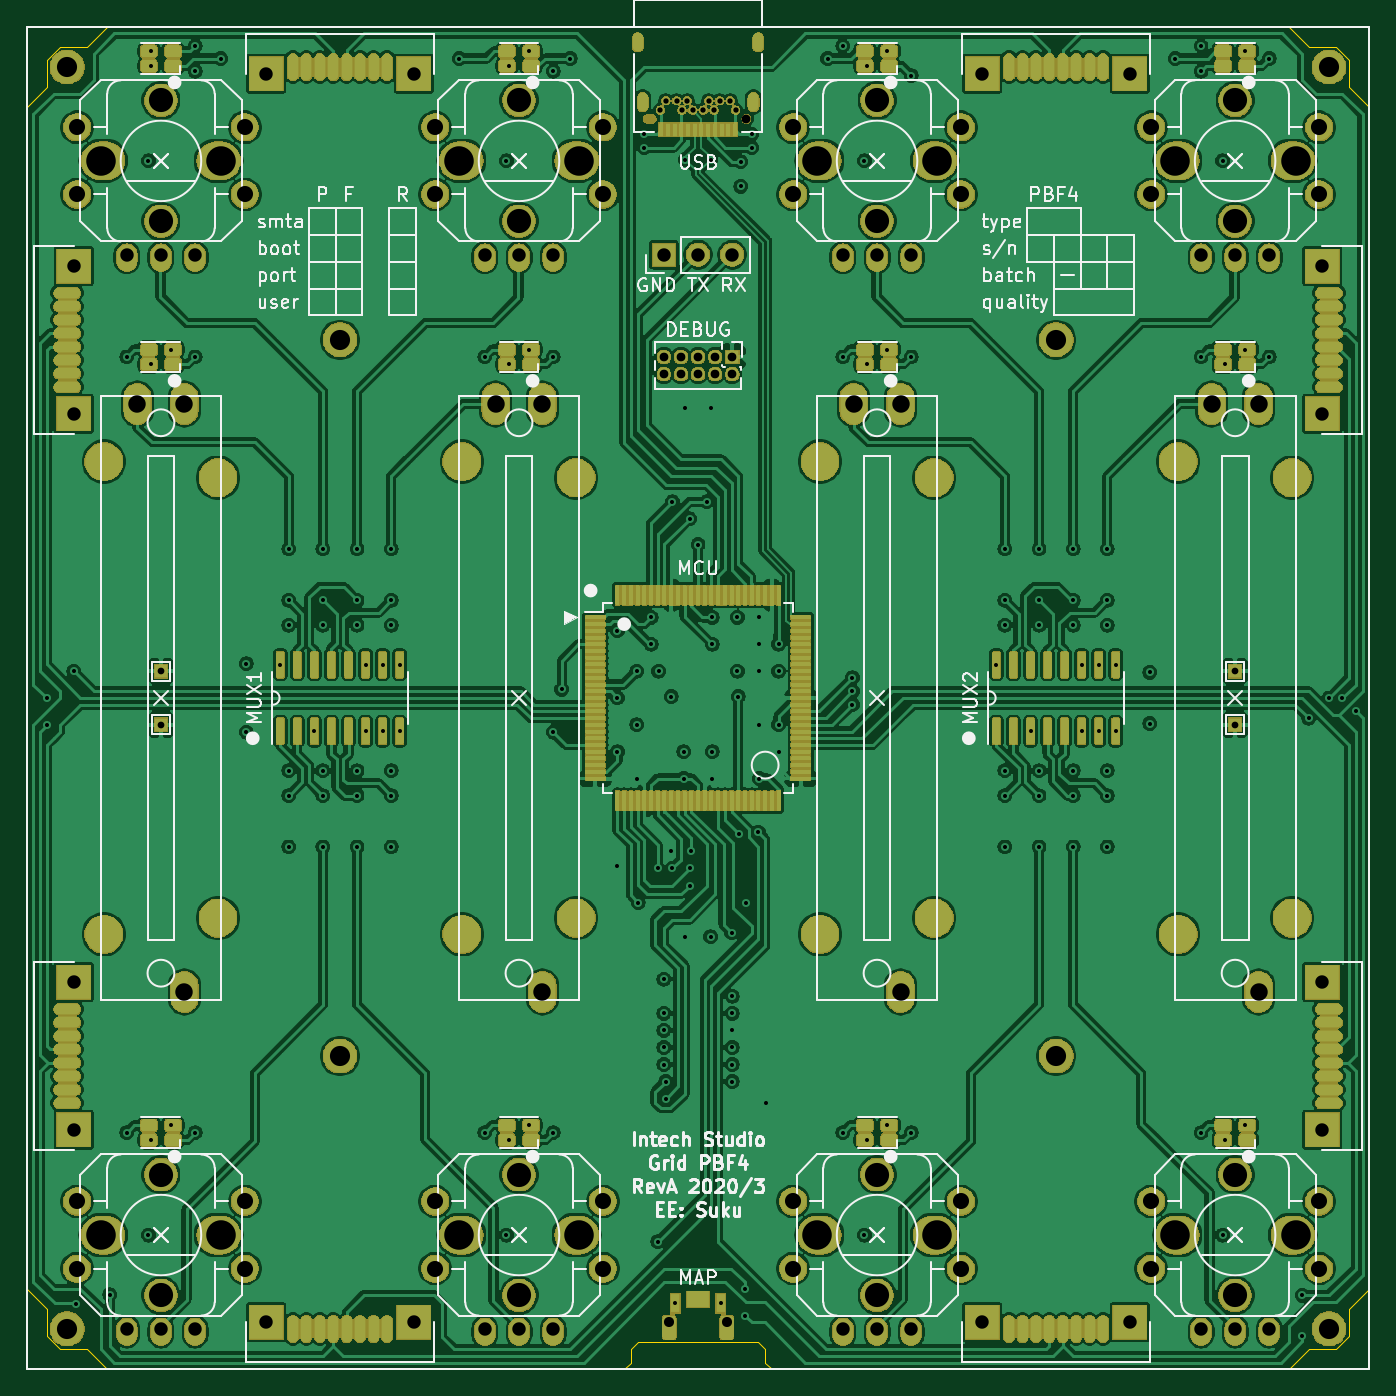
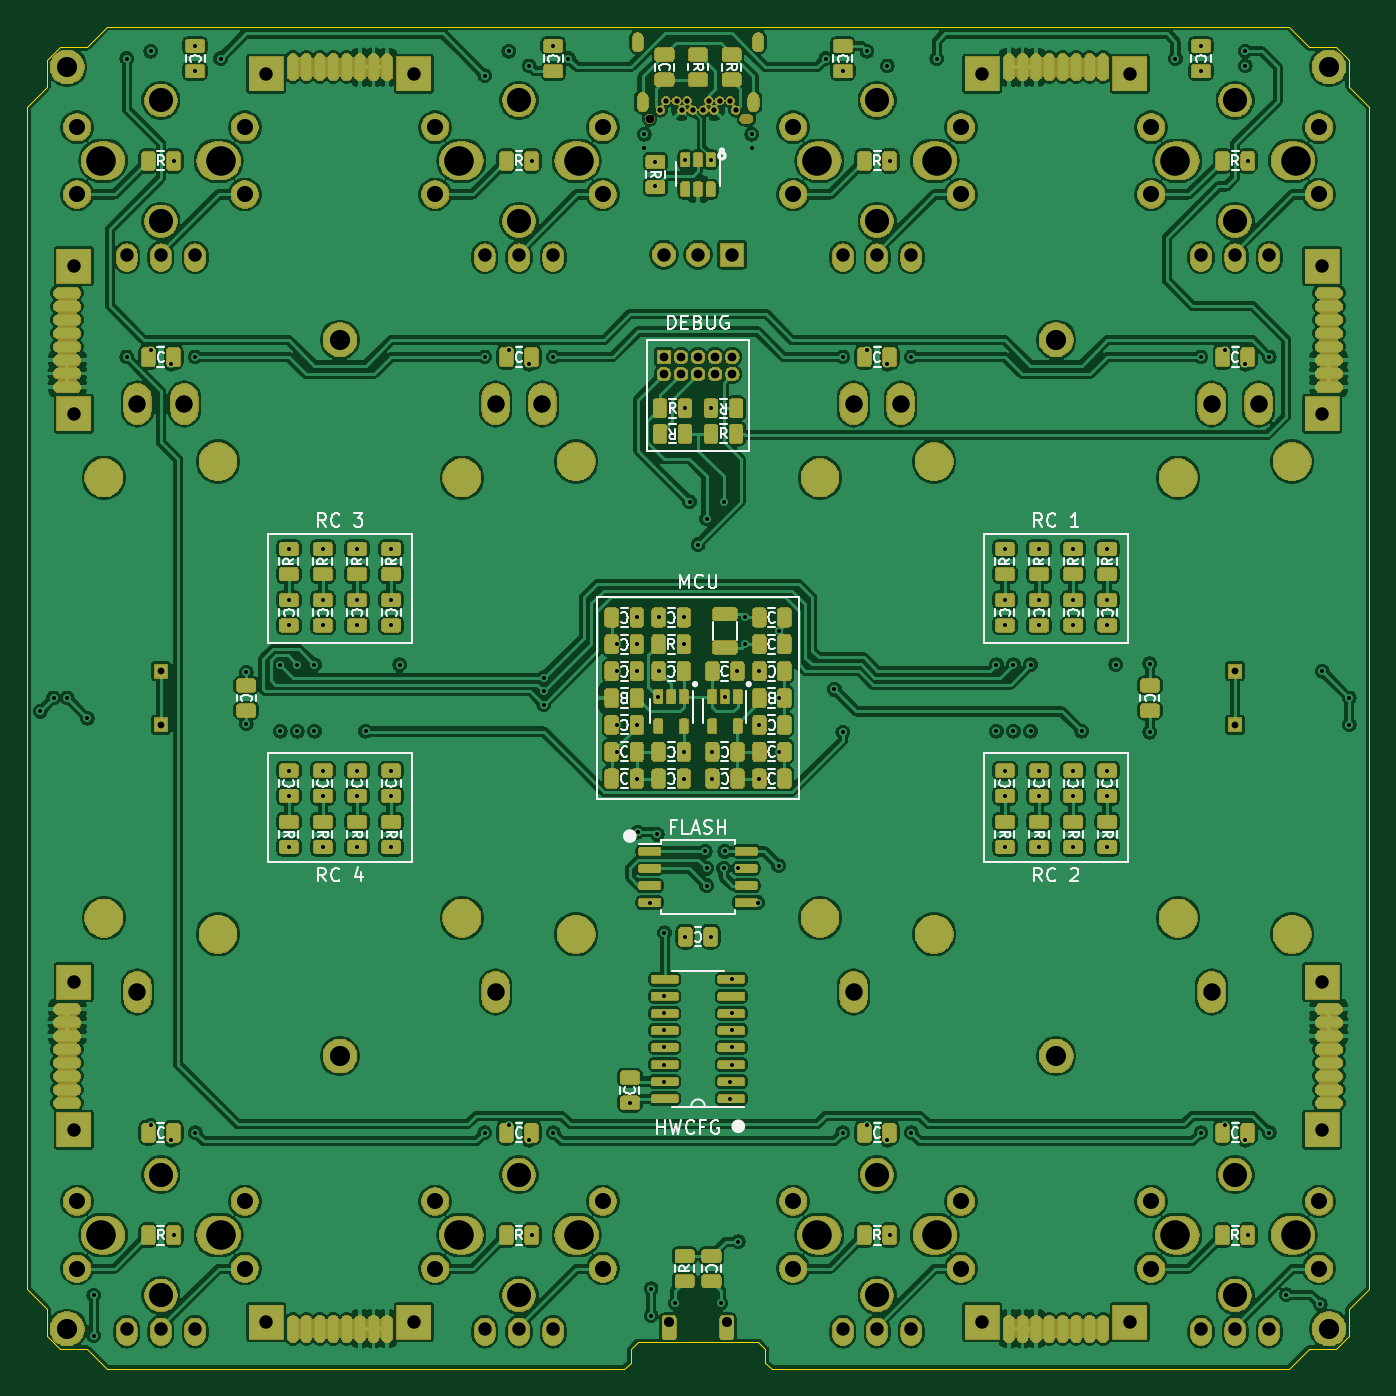
Circuit board: 12 layer files. Board 100.0 x 100.0 mm.
- bottom_copper: PBF4-B_Cu.gbr (1194075 bytes)
- bottom_mask: PBF4-B_Mask.gbr (460131 bytes)
- paste: PBF4-B_Paste.gbr (380172 bytes)
- bottom_silk: PBF4-B_SilkS.gbr (56926 bytes)
- outline: PBF4-Edge_Cuts.gbr (2085 bytes)
- top_copper: PBF4-F_Cu.gbr (1064800 bytes)
- top_mask: PBF4-F_Mask.gbr (435894 bytes)
- paste: PBF4-F_Paste.gbr (317641 bytes)
- top_silk: PBF4-F_SilkS.gbr (56776 bytes)
- inner_copper: PBF4-In1_Cu.gbr (632114 bytes)
- inner_copper: PBF4-In2_Cu.gbr (680360 bytes)
- drill: PBF4.drl (10326 bytes)

=== bottom_copper: PBF4-B_Cu.gbr (1194075 bytes, source omitted) ===
=== bottom_mask: PBF4-B_Mask.gbr (460131 bytes, source omitted) ===
=== paste: PBF4-B_Paste.gbr (380172 bytes, source omitted) ===
=== bottom_silk: PBF4-B_SilkS.gbr (56926 bytes, source omitted) ===
=== outline: PBF4-Edge_Cuts.gbr ===
G04 #@! TF.GenerationSoftware,KiCad,Pcbnew,(5.1.5)-3*
G04 #@! TF.CreationDate,2020-04-06T16:28:19+02:00*
G04 #@! TF.ProjectId,PBF4,50424634-2e6b-4696-9361-645f70636258,rev?*
G04 #@! TF.SameCoordinates,Original*
G04 #@! TF.FileFunction,Profile,NP*
%FSLAX46Y46*%
G04 Gerber Fmt 4.6, Leading zero omitted, Abs format (unit mm)*
G04 Created by KiCad (PCBNEW (5.1.5)-3) date 2020-04-06 16:28:19*
%MOMM*%
%LPD*%
G04 APERTURE LIST*
%ADD10C,0.050000*%
G04 APERTURE END LIST*
D10*
X95000000Y-149500000D02*
X94500000Y-150000000D01*
X105000000Y-149500000D02*
X105500000Y-150000000D01*
X104500000Y-148000000D02*
X105000000Y-148500000D01*
X95000000Y-148500000D02*
X95500000Y-148000000D01*
X50000000Y-144000000D02*
X50000000Y-56000000D01*
X51500000Y-145500000D02*
X50000000Y-144000000D01*
X51500000Y-147500000D02*
X51500000Y-145500000D01*
X52500000Y-148500000D02*
X51500000Y-147500000D01*
X54500000Y-148500000D02*
X52500000Y-148500000D01*
X56000000Y-150000000D02*
X54500000Y-148500000D01*
X94500000Y-150000000D02*
X56000000Y-150000000D01*
X95000000Y-148500000D02*
X95000000Y-149500000D01*
X104500000Y-148000000D02*
X95500000Y-148000000D01*
X105000000Y-149500000D02*
X105000000Y-148500000D01*
X144000000Y-150000000D02*
X105500000Y-150000000D01*
X145500000Y-148500000D02*
X144000000Y-150000000D01*
X147500000Y-148500000D02*
X145500000Y-148500000D01*
X148500000Y-147500000D02*
X147500000Y-148500000D01*
X148500000Y-145500000D02*
X148500000Y-147500000D01*
X150000000Y-144000000D02*
X148500000Y-145500000D01*
X150000000Y-56000000D02*
X150000000Y-144000000D01*
X148500000Y-54500000D02*
X150000000Y-56000000D01*
X148500000Y-52500000D02*
X148500000Y-54500000D01*
X147500000Y-51500000D02*
X148500000Y-52500000D01*
X145500000Y-51500000D02*
X147500000Y-51500000D01*
X144000000Y-50000000D02*
X145500000Y-51500000D01*
X56000000Y-50000000D02*
X144000000Y-50000000D01*
X54500000Y-51500000D02*
X56000000Y-50000000D01*
X52500000Y-51500000D02*
X54500000Y-51500000D01*
X51500000Y-52500000D02*
X52500000Y-51500000D01*
X51500000Y-54500000D02*
X51500000Y-52500000D01*
X50000000Y-56000000D02*
X51500000Y-54500000D01*
M02*

=== top_copper: PBF4-F_Cu.gbr (1064800 bytes, source omitted) ===
=== top_mask: PBF4-F_Mask.gbr (435894 bytes, source omitted) ===
=== paste: PBF4-F_Paste.gbr (317641 bytes, source omitted) ===
=== top_silk: PBF4-F_SilkS.gbr (56776 bytes, source omitted) ===
=== inner_copper: PBF4-In1_Cu.gbr (632114 bytes, source omitted) ===
=== inner_copper: PBF4-In2_Cu.gbr (680360 bytes, source omitted) ===
=== drill: PBF4.drl (10326 bytes, source omitted) ===
